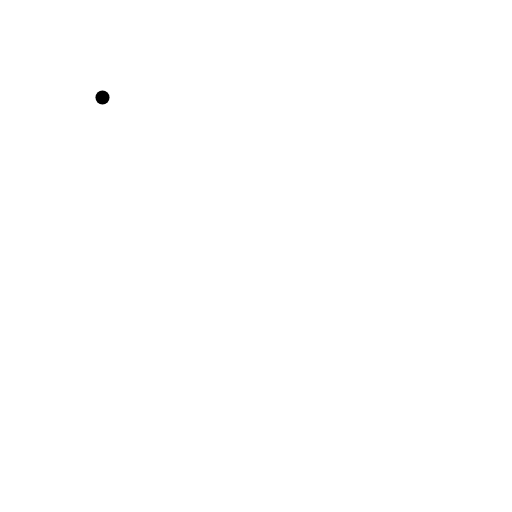
t = 0.00 s
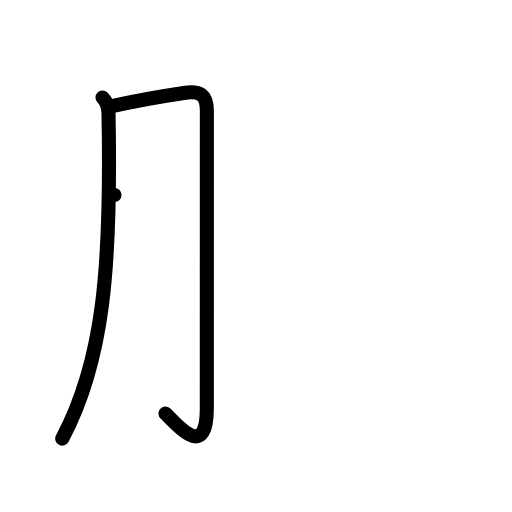
t = 2.00 s
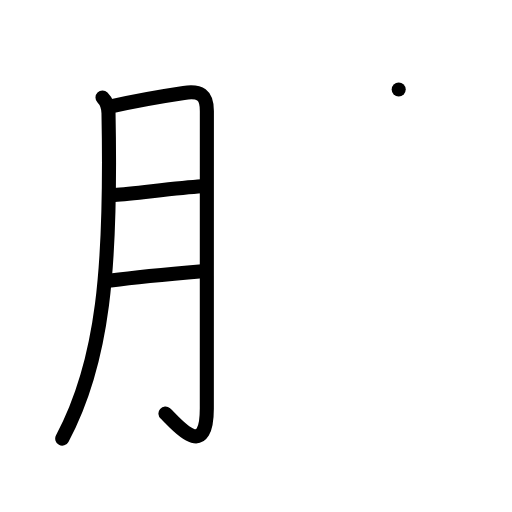
t = 4.00 s
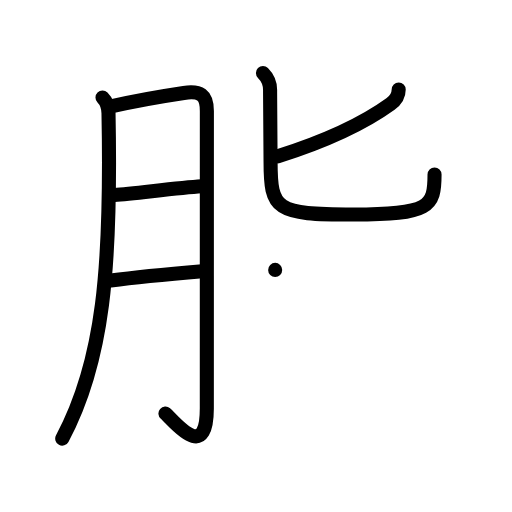
t = 6.00 s
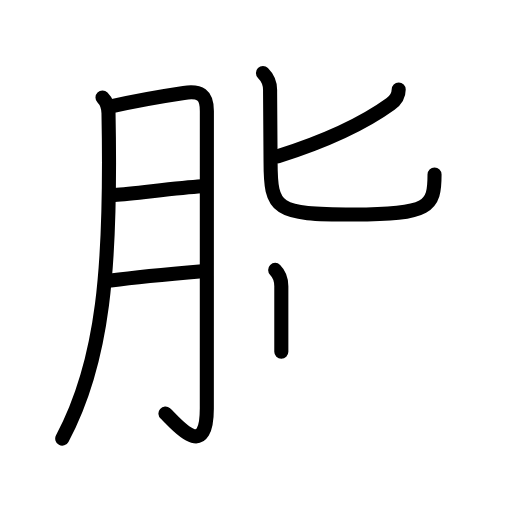
t = 6.50 s
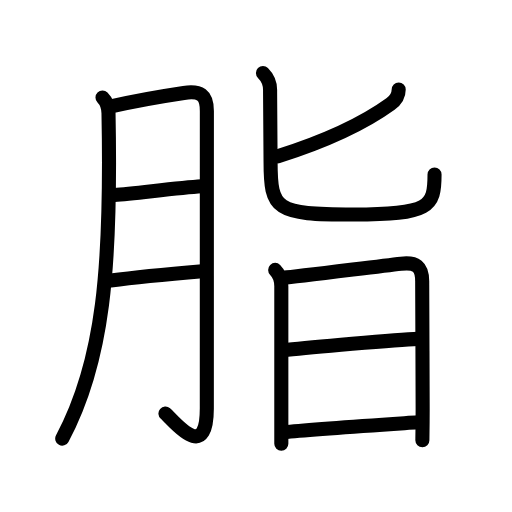
t = 10.00 s

The animated SVG that drew these frames (rendered in a browser with its animation timeline set to each time). Animation: 32 SMIL elements (animate=32); one cycle of 10.00 s.

<?xml version="1.0" encoding="UTF-8"?>
<!--
AniKanjiVG is licensed by CC-BY-SA Paul C. Sommerhoff (https://bitbucket.org/sommerhoff/anikanjivg).
AniKanjiVG uses KanjiVG which is licensed by CC-BY-SA Ulrich Apel (http://kanjivg.tagaini.net).
See also http://creativecommons.org/licenses/by-sa/3.0/
-->
<svg xmlns:kvg='http://kanjivg.tagaini.net' xmlns='http://www.w3.org/2000/svg' width='109' height='109' viewBox='0 0 109 109' style='fill:none;stroke:#000000;stroke-width:3;stroke-linecap:round;stroke-linejoin:round;' id="kvg:kanji_08102"><g id="kvg:08102" kvg:element="脂"><g id="kvg:08102-g1" kvg:element="月" kvg:variant="true" kvg:original="肉" kvg:position="left" kvg:radical="general"><path id="kvg:08102-s1" kvg:type="㇒" d="M21.82,20.76c0.96,0.96,1.26,2.39,1.28,3.34C23.75,57,22,77,13.25,93.37"><animate attributeName="d" begin="0.0s" dur="0.5s" from="M21.82,20.76C21.82,20.76,21.82,20.76,21.82,20.76" to="M21.82,20.76c0.96,0.96,1.26,2.39,1.28,3.34" />
<animate attributeName="d" begin="0.5s" dur="0.5s" from="M21.82,20.76c0.96,0.96,1.26,2.39,1.28,3.34c0,0,0,0,0,0,0" to="M21.82,20.76c0.96,0.96,1.26,2.39,1.28,3.34C23.75,57,22,77,13.25,93.37" />
</path>
<path id="kvg:08102-s2" kvg:type="㇆a" d="M23.88,22.59c3.95-0.91,11.77-2.29,15.25-2.81c3.47-0.51,4.91,0.37,4.91,3.84c0,8.25-0.01,46.38-0.01,63.35c0,11.78-7.05,2.6-8.81,1.07"><animate attributeName="d" begin="1.0s" dur="0.25s" from="M23.88,22.59C23.88,22.59,23.88,22.59,23.88,22.59" to="M23.88,22.59c3.95-0.91,11.77-2.29,15.25-2.81" />
<animate attributeName="d" begin="1.25s" dur="0.25s" from="M23.88,22.59c3.95-0.91,11.77-2.29,15.25-2.81c0,0,0,0,0,0,0" to="M23.88,22.59c3.95-0.91,11.77-2.29,15.25-2.81c3.47-0.51,4.91,0.37,4.91,3.84" />
<animate attributeName="d" begin="1.5s" dur="0.25s" from="M23.88,22.59c3.95-0.91,11.77-2.29,15.25-2.81c3.47-0.51,4.91,0.37,4.91,3.84c0,0,0,0,0,0,0" to="M23.88,22.59c3.95-0.91,11.77-2.29,15.25-2.81c3.47-0.51,4.91,0.37,4.91,3.84c0,8.25-0.01,46.38-0.01,63.35" />
<animate attributeName="d" begin="1.75s" dur="0.25s" from="M23.88,22.59c3.95-0.91,11.77-2.29,15.25-2.81c3.47-0.51,4.91,0.37,4.91,3.84c0,8.25-0.01,46.38-0.01,63.35c0,0,0,0,0,0,0" to="M23.88,22.59c3.95-0.91,11.77-2.29,15.25-2.81c3.47-0.51,4.91,0.37,4.91,3.84c0,8.25-0.01,46.38-0.01,63.35c0,11.78-7.05,2.6-8.81,1.07" />
<animate attributeName="d" begin="0s" dur="1.0s" from="M-100,-100" to="M-100,-100" />
</path>
<path id="kvg:08102-s3" kvg:type="㇐a" d="M24.38,41.51c4.53-0.36,13.49-1.51,18.52-1.85"><animate attributeName="d" begin="2.0s" dur="1.0s" from="M24.38,41.51C24.38,41.51,24.38,41.51,24.38,41.51" to="M24.38,41.51c4.53-0.36,13.49-1.51,18.52-1.85" />
<animate attributeName="d" begin="0s" dur="2.0s" from="M-100,-100" to="M-100,-100" />
</path>
<path id="kvg:08102-s4" kvg:type="㇐a" d="M23.58,59.7C28,59.12,38,58.16,43.06,57.73"><animate attributeName="d" begin="3.0s" dur="1.0s" from="M23.58,59.7C23.58,59.7,23.58,59.7,23.58,59.7" to="M23.58,59.7C28,59.12,38,58.16,43.06,57.73" />
<animate attributeName="d" begin="0s" dur="3.0s" from="M-100,-100" to="M-100,-100" />
</path>
</g>
<g id="kvg:08102-g2" kvg:element="旨" kvg:position="right" kvg:phon="旨"><g id="kvg:08102-g3" kvg:element="匕" kvg:position="top"><path id="kvg:08102-s5" kvg:type="㇒" d="M84.88,19.05c0,1.32-0.5,2.2-1.75,3.1c-5.36,3.88-12.94,7.64-23.96,11.13"><animate attributeName="d" begin="4.0s" dur="0.5s" from="M84.88,19.05C84.88,19.05,84.88,19.05,84.88,19.05" to="M84.88,19.05c0,1.32-0.5,2.2-1.75,3.1" />
<animate attributeName="d" begin="4.5s" dur="0.5s" from="M84.88,19.05c0,1.32-0.5,2.2-1.75,3.1c0,0,0,0,0,0,0" to="M84.88,19.05c0,1.32-0.5,2.2-1.75,3.1c-5.36,3.88-12.94,7.64-23.96,11.13" />
<animate attributeName="d" begin="0s" dur="4.0s" from="M-100,-100" to="M-100,-100" />
</path>
<path id="kvg:08102-s6" kvg:type="㇟" d="M55.98,15.54c1.05,1.05,1.52,2.25,1.52,3.59c0,4.41,0.1,8.71,0.1,15.13c0,10.5,1.03,11.42,17.65,11.42c16.25,0,17.26-1.67,17.26-8.52"><animate attributeName="d" begin="5.0s" dur="0.25s" from="M55.98,15.54C55.98,15.54,55.98,15.54,55.98,15.54" to="M55.98,15.54c1.05,1.05,1.52,2.25,1.52,3.59" />
<animate attributeName="d" begin="5.25s" dur="0.25s" from="M55.98,15.54c1.05,1.05,1.52,2.25,1.52,3.59c0,0,0,0,0,0,0" to="M55.98,15.54c1.05,1.05,1.52,2.25,1.52,3.59c0,4.41,0.1,8.71,0.1,15.13" />
<animate attributeName="d" begin="5.5s" dur="0.25s" from="M55.98,15.54c1.05,1.05,1.52,2.25,1.52,3.59c0,4.41,0.1,8.71,0.1,15.13c0,0,0,0,0,0,0" to="M55.98,15.54c1.05,1.05,1.52,2.25,1.52,3.59c0,4.41,0.1,8.71,0.1,15.13c0,10.5,1.03,11.42,17.65,11.42" />
<animate attributeName="d" begin="5.75s" dur="0.25s" from="M55.98,15.54c1.05,1.05,1.52,2.25,1.52,3.59c0,4.41,0.1,8.71,0.1,15.13c0,10.5,1.03,11.42,17.65,11.42c0,0,0,0,0,0,0" to="M55.98,15.54c1.05,1.05,1.52,2.25,1.52,3.59c0,4.41,0.1,8.71,0.1,15.13c0,10.5,1.03,11.42,17.65,11.42c16.25,0,17.26-1.67,17.26-8.52" />
<animate attributeName="d" begin="0s" dur="5.0s" from="M-100,-100" to="M-100,-100" />
</path>
</g>
<g id="kvg:08102-g4" kvg:element="日" kvg:position="bottom"><path id="kvg:08102-s7" kvg:type="㇑" d="M58.58,57.46c0.92,0.92,1.31,2.31,1.31,3.46c0,4.1,0,19.28,0,27.96c0,2.59,0,4.6,0,5.57"><animate attributeName="d" begin="6.0s" dur="0.3333333333333333s" from="M58.58,57.46C58.58,57.46,58.58,57.46,58.58,57.46" to="M58.58,57.46c0.92,0.92,1.31,2.31,1.31,3.46" />
<animate attributeName="d" begin="6.333333333333333s" dur="0.3333333333333333s" from="M58.58,57.46c0.92,0.92,1.31,2.31,1.31,3.46c0,0,0,0,0,0,0" to="M58.58,57.46c0.92,0.92,1.31,2.31,1.31,3.46c0,4.1,0,19.28,0,27.96" />
<animate attributeName="d" begin="6.666666666666667s" dur="0.3333333333333333s" from="M58.58,57.46c0.92,0.92,1.31,2.31,1.31,3.46c0,4.1,0,19.28,0,27.96c0,0,0,0,0,0,0" to="M58.58,57.46c0.92,0.92,1.31,2.31,1.31,3.46c0,4.1,0,19.28,0,27.96c0,2.59,0,4.6,0,5.57" />
<animate attributeName="d" begin="0s" dur="6.0s" from="M-100,-100" to="M-100,-100" />
</path>
<path id="kvg:08102-s8" kvg:type="㇕a" d="M60.56,59.11c1.97-0.12,18.84-2.28,24.82-2.97c3.16-0.36,4.5,0.51,4.5,3.74c0,5.25,0.1,19.75,0.1,27.12c0,3.79-0.06,6.47-0.06,6.71"><animate attributeName="d" begin="7.0s" dur="0.25s" from="M60.56,59.11C60.56,59.11,60.56,59.11,60.56,59.11" to="M60.56,59.11c1.97-0.12,18.84-2.28,24.82-2.97" />
<animate attributeName="d" begin="7.25s" dur="0.25s" from="M60.56,59.11c1.97-0.12,18.84-2.28,24.82-2.97c0,0,0,0,0,0,0" to="M60.56,59.11c1.97-0.12,18.84-2.28,24.82-2.97c3.16-0.36,4.5,0.51,4.5,3.74" />
<animate attributeName="d" begin="7.5s" dur="0.25s" from="M60.56,59.11c1.97-0.12,18.84-2.28,24.82-2.97c3.16-0.36,4.5,0.51,4.5,3.74c0,0,0,0,0,0,0" to="M60.56,59.11c1.97-0.12,18.84-2.28,24.82-2.97c3.16-0.36,4.5,0.51,4.5,3.74c0,5.25,0.1,19.75,0.1,27.12" />
<animate attributeName="d" begin="7.75s" dur="0.25s" from="M60.56,59.11c1.97-0.12,18.84-2.28,24.82-2.97c3.16-0.36,4.5,0.51,4.5,3.74c0,5.25,0.1,19.75,0.1,27.12c0,0,0,0,0,0,0" to="M60.56,59.11c1.97-0.12,18.84-2.28,24.82-2.97c3.16-0.36,4.5,0.51,4.5,3.74c0,5.25,0.1,19.75,0.1,27.12c0,3.79-0.06,6.47-0.06,6.71" />
<animate attributeName="d" begin="0s" dur="7.0s" from="M-100,-100" to="M-100,-100" />
</path>
<path id="kvg:08102-s9" kvg:type="㇐a" d="M61.21,74.48c4.29-0.48,23.17-2.19,27.77-2.34"><animate attributeName="d" begin="8.0s" dur="1.0s" from="M61.21,74.48C61.21,74.48,61.21,74.48,61.21,74.48" to="M61.21,74.48c4.29-0.48,23.17-2.19,27.77-2.34" />
<animate attributeName="d" begin="0s" dur="8.0s" from="M-100,-100" to="M-100,-100" />
</path>
<path id="kvg:08102-s10" kvg:type="㇐a" d="M61.07,91.95c6.29-0.62,20.06-1.52,27.9-2.05"><animate attributeName="d" begin="9.0s" dur="1.0s" from="M61.07,91.95C61.07,91.95,61.07,91.95,61.07,91.95" to="M61.07,91.95c6.29-0.62,20.06-1.52,27.9-2.05" />
<animate attributeName="d" begin="0s" dur="9.0s" from="M-100,-100" to="M-100,-100" />
</path>
</g>
</g>
</g>
</svg>
